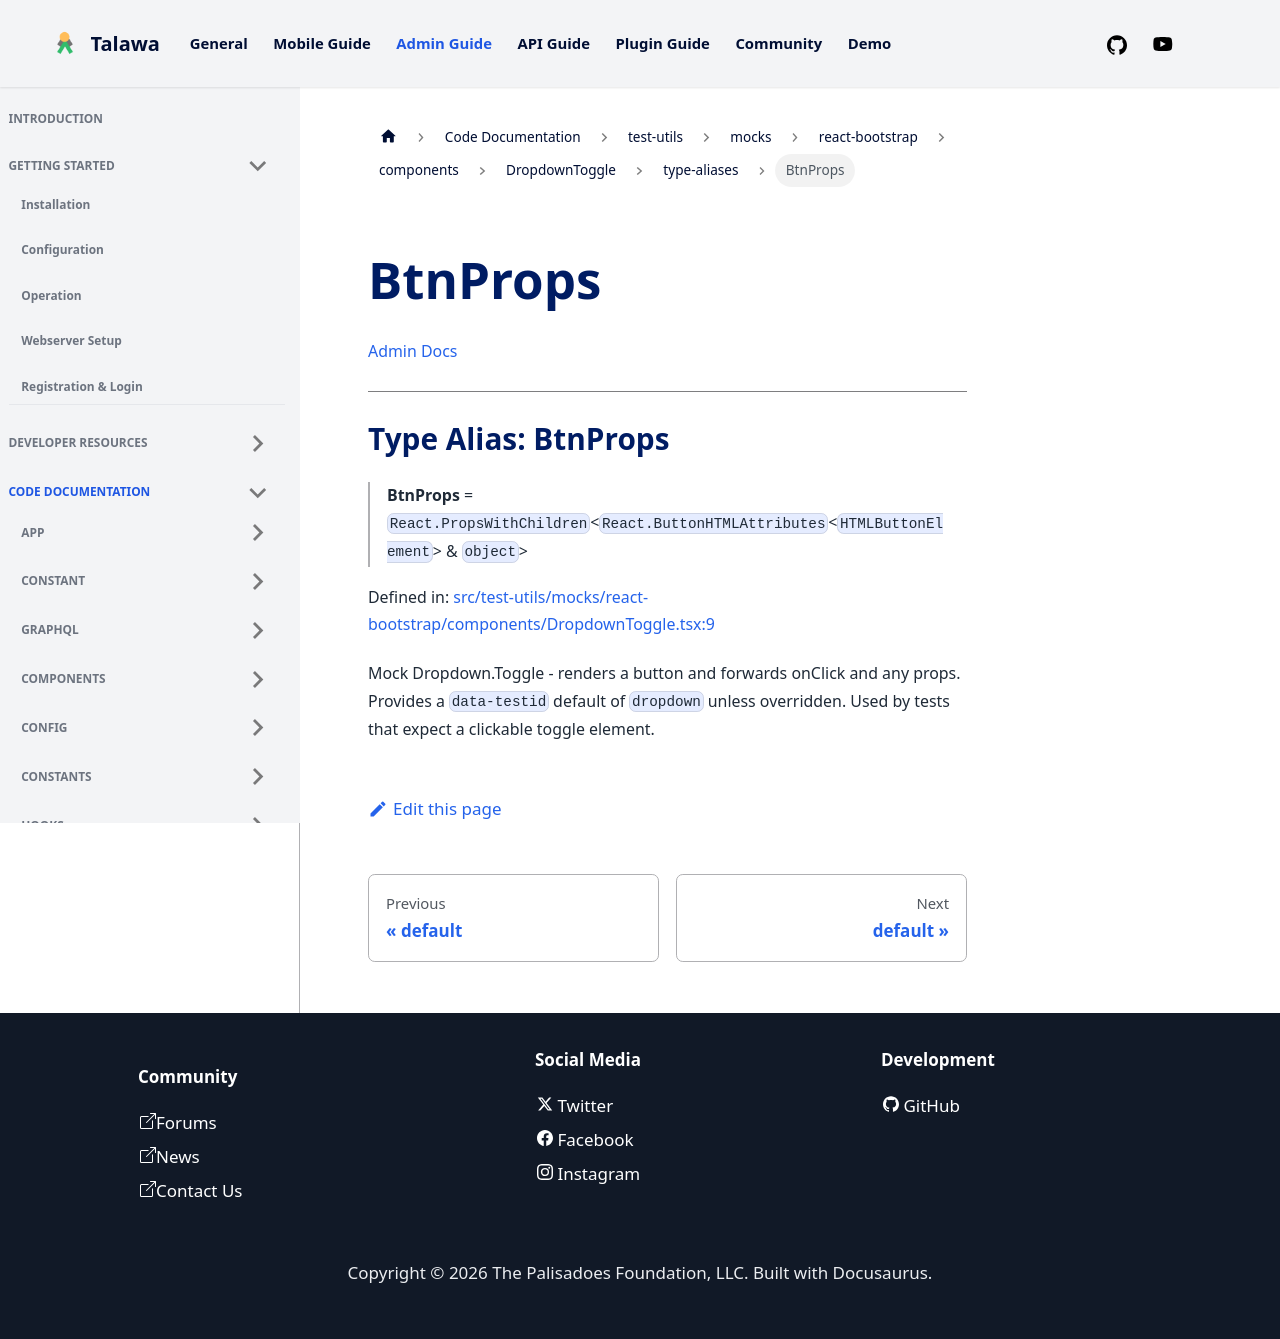

repository: PalisadoesFoundation/talawa-admin · page: docs/auto-docs/test-utils/mocks/react-bootstrap/components/DropdownToggle/type-aliases/BtnProps/index.html · generator: docusaurus

[Admin Docs](/)

***

# Type Alias: BtnProps

> **BtnProps** = `React.PropsWithChildren`\<`React.ButtonHTMLAttributes`\<`HTMLButtonElement`\> & `object`\>

Defined in: [src/test-utils/mocks/react-bootstrap/components/DropdownToggle.tsx:8](https://github.com/PalisadoesFoundation/talawa-admin/blob/main/src/test-utils/mocks/react-bootstrap/components/DropdownToggle.tsx#L8)

Mock Dropdown.Toggle - renders a button and forwards onClick and any props.
Provides a `data-testid` default of `dropdown` unless overridden. Used by
tests that expect a clickable toggle element.
